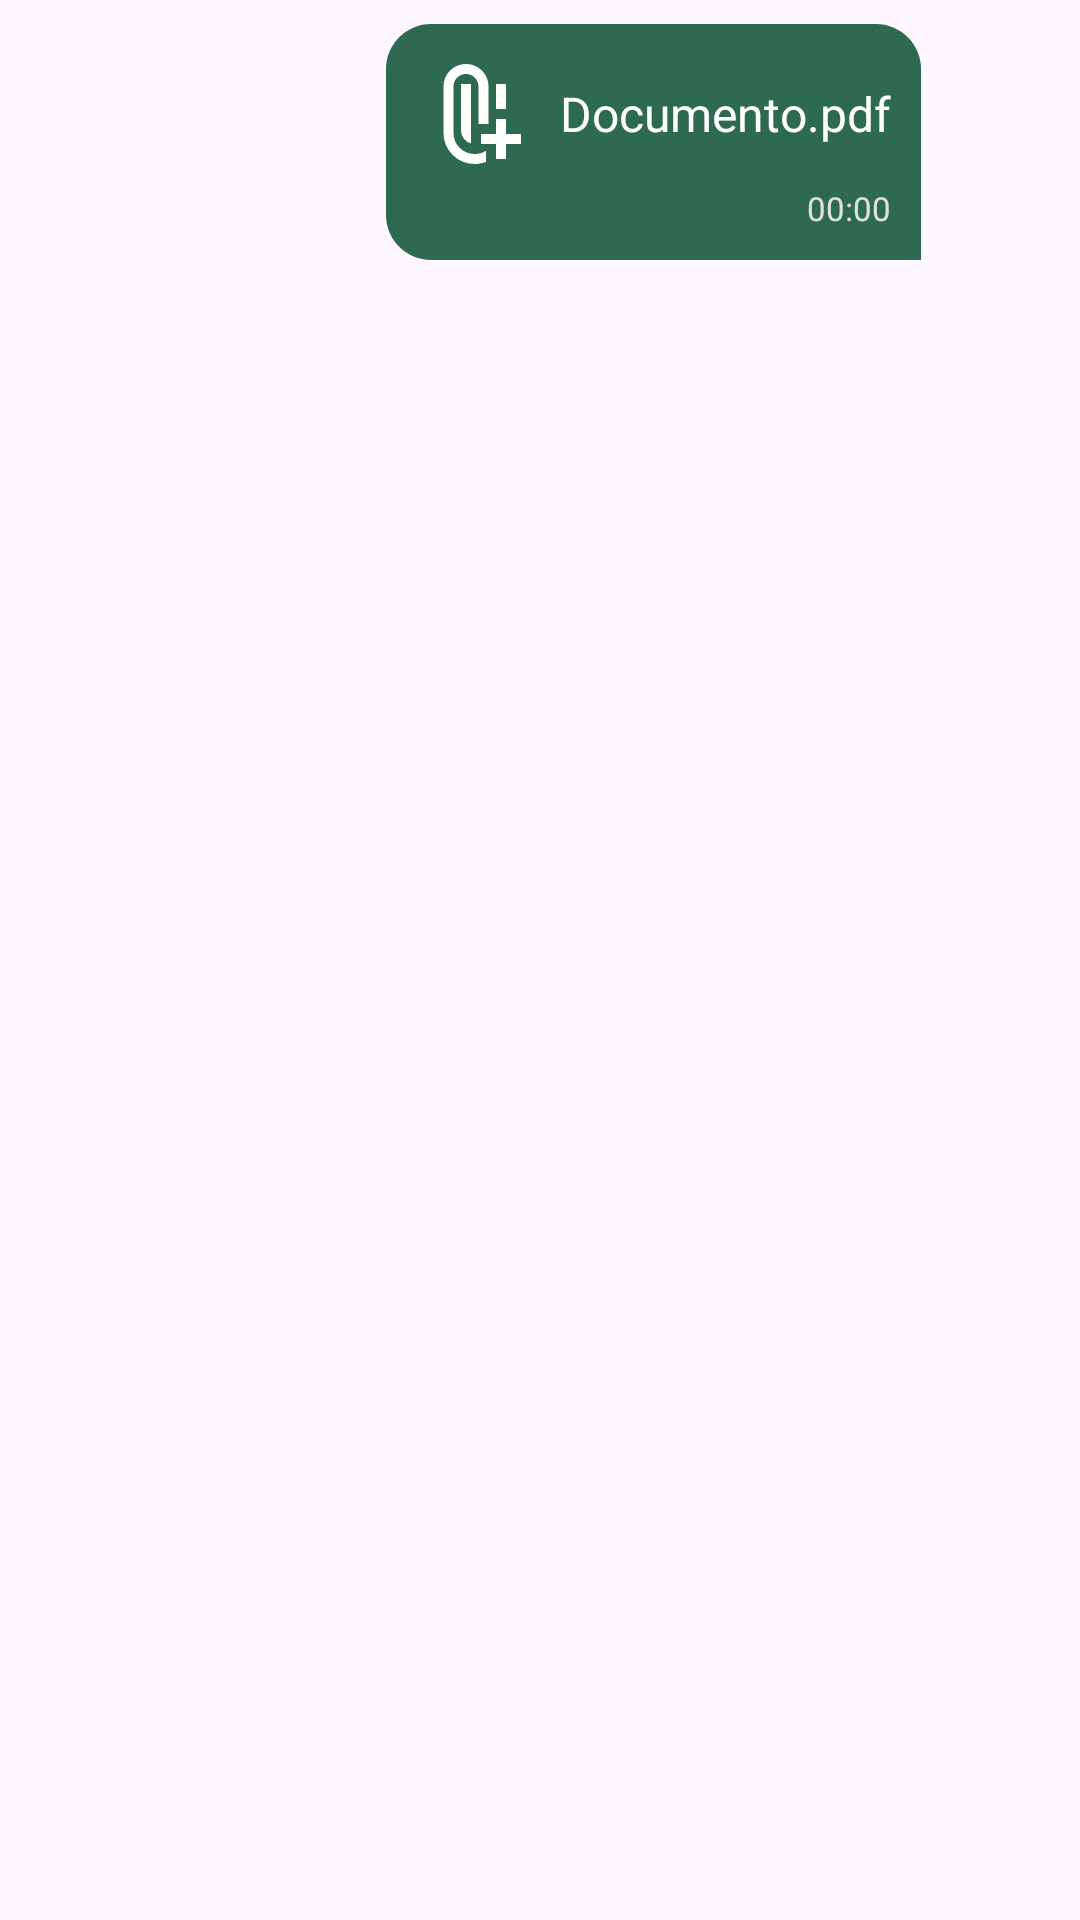

Layout XML and referenced resources for this Android screen:
<!-- AndroidManifest.xml: application theme Theme.LordSeg -->
<!-- res/layout/chat_message_enviada_doc.xml -->
<?xml version="1.0" encoding="utf-8"?>
<RelativeLayout xmlns:android="http://schemas.android.com/apk/res/android"
    android:layout_width="match_parent"
    android:layout_height="wrap_content"
    xmlns:app="http://schemas.android.com/apk/res-auto"
    android:padding="8dp">

    <LinearLayout
        android:id="@+id/date_header_layout"
        android:layout_width="match_parent"
        android:layout_height="wrap_content"
        android:gravity="center"
        android:padding="8dp"
        android:visibility="gone"
        android:orientation="vertical">

        <TextView
            android:id="@+id/date_text"
            android:layout_width="wrap_content"
            android:layout_height="wrap_content"
            android:background="@drawable/background_date_header"
            android:paddingStart="12dp"
            android:paddingEnd="12dp"
            android:paddingTop="4dp"
            android:paddingBottom="4dp"
            android:textColor="@color/black"
            android:textSize="12sp"
            android:textStyle="bold" />

    </LinearLayout>

    <LinearLayout
        android:id="@+id/message_container"
        android:layout_width="wrap_content"
        android:layout_height="wrap_content"
        android:layout_below="@id/date_header_layout"
        android:layout_alignParentEnd="true"
        android:background="@drawable/background_sent"
        android:orientation="vertical"
        android:padding="10dp"
        android:maxWidth="280dp"
        android:layout_marginEnd="45dp">

        <LinearLayout
            android:layout_width="wrap_content"
            android:layout_height="wrap_content"
            android:orientation="horizontal"
            android:gravity="center_vertical">

            <ImageView
                android:layout_width="40dp"
                android:layout_height="40dp"
                android:src="@drawable/ic_adddocument"
                app:tint="@color/white" />

            <TextView
                android:id="@+id/text_document_name"
                android:layout_width="wrap_content"
                android:layout_height="wrap_content"
                android:layout_marginStart="8dp"
                android:text="Documento.pdf"
                android:textColor="@color/white"
                android:textSize="16sp"
                android:maxLines="2"
                android:ellipsize="end" />
        </LinearLayout>

        <TextView
            android:id="@+id/id_time"
            android:layout_width="wrap_content"
            android:layout_height="wrap_content"
            android:layout_gravity="end"
            android:layout_marginTop="4dp"
            android:text="00:00"
            android:textColor="#E0E0E0"
            android:textSize="11sp" />

    </LinearLayout>

</RelativeLayout>
<!-- resources referenced by this layout -->
<resources>
  <color name="black">#FF1A1A1A</color>
  <color name="white">#FFFFFFFF</color>
  <!-- drawable background_sent (drawable) -->
  <?xml version="1.0" encoding="utf-8"?>
  <shape xmlns:android="http://schemas.android.com/apk/res/android">
      <solid android:color="@color/Green"/>
      <corners
          android:topLeftRadius="15dp"
          android:topRightRadius="15dp"
          android:bottomLeftRadius="15dp"
          android:bottomRightRadius="0dp"/>
  </shape>
  <!-- drawable ic_adddocument (drawable) -->
  <vector xmlns:android="http://schemas.android.com/apk/res/android" android:height="24dp" android:tint="#000000" android:viewportHeight="960" android:viewportWidth="960" android:width="24dp">
        
      <path android:fillColor="@android:color/white" android:pathData="M640,440L640,240L720,240L720,440L640,440ZM440,716Q405,706 382.5,677Q360,648 360,610L360,240L440,240L440,716ZM470,880Q366,880 293,807Q220,734 220,630L220,260Q220,185 272.5,132.5Q325,80 400,80Q475,80 527.5,132.5Q580,185 580,260L580,440L580,560L500,560L500,260Q499,218 470.5,189Q442,160 400,160Q358,160 329,189Q300,218 300,260L300,630Q299,701 349,750.5Q399,800 470,800Q495,800 517.5,793.5Q540,787 560,774L560,863Q539,871 516.5,875.5Q494,880 470,880ZM640,840L640,720L520,720L520,640L640,640L640,520L720,520L720,640L840,640L840,720L720,720L720,840L640,840Z"/>
      
  </vector>
  <style name="Theme.LordSeg" parent="Base.Theme.LordSeg" />
  <color name="Green">#2D6A4F</color>
  <style name="Base.Theme.LordSeg" parent="Theme.Material3.DayNight.NoActionBar">
          
          
      </style>
</resources>
